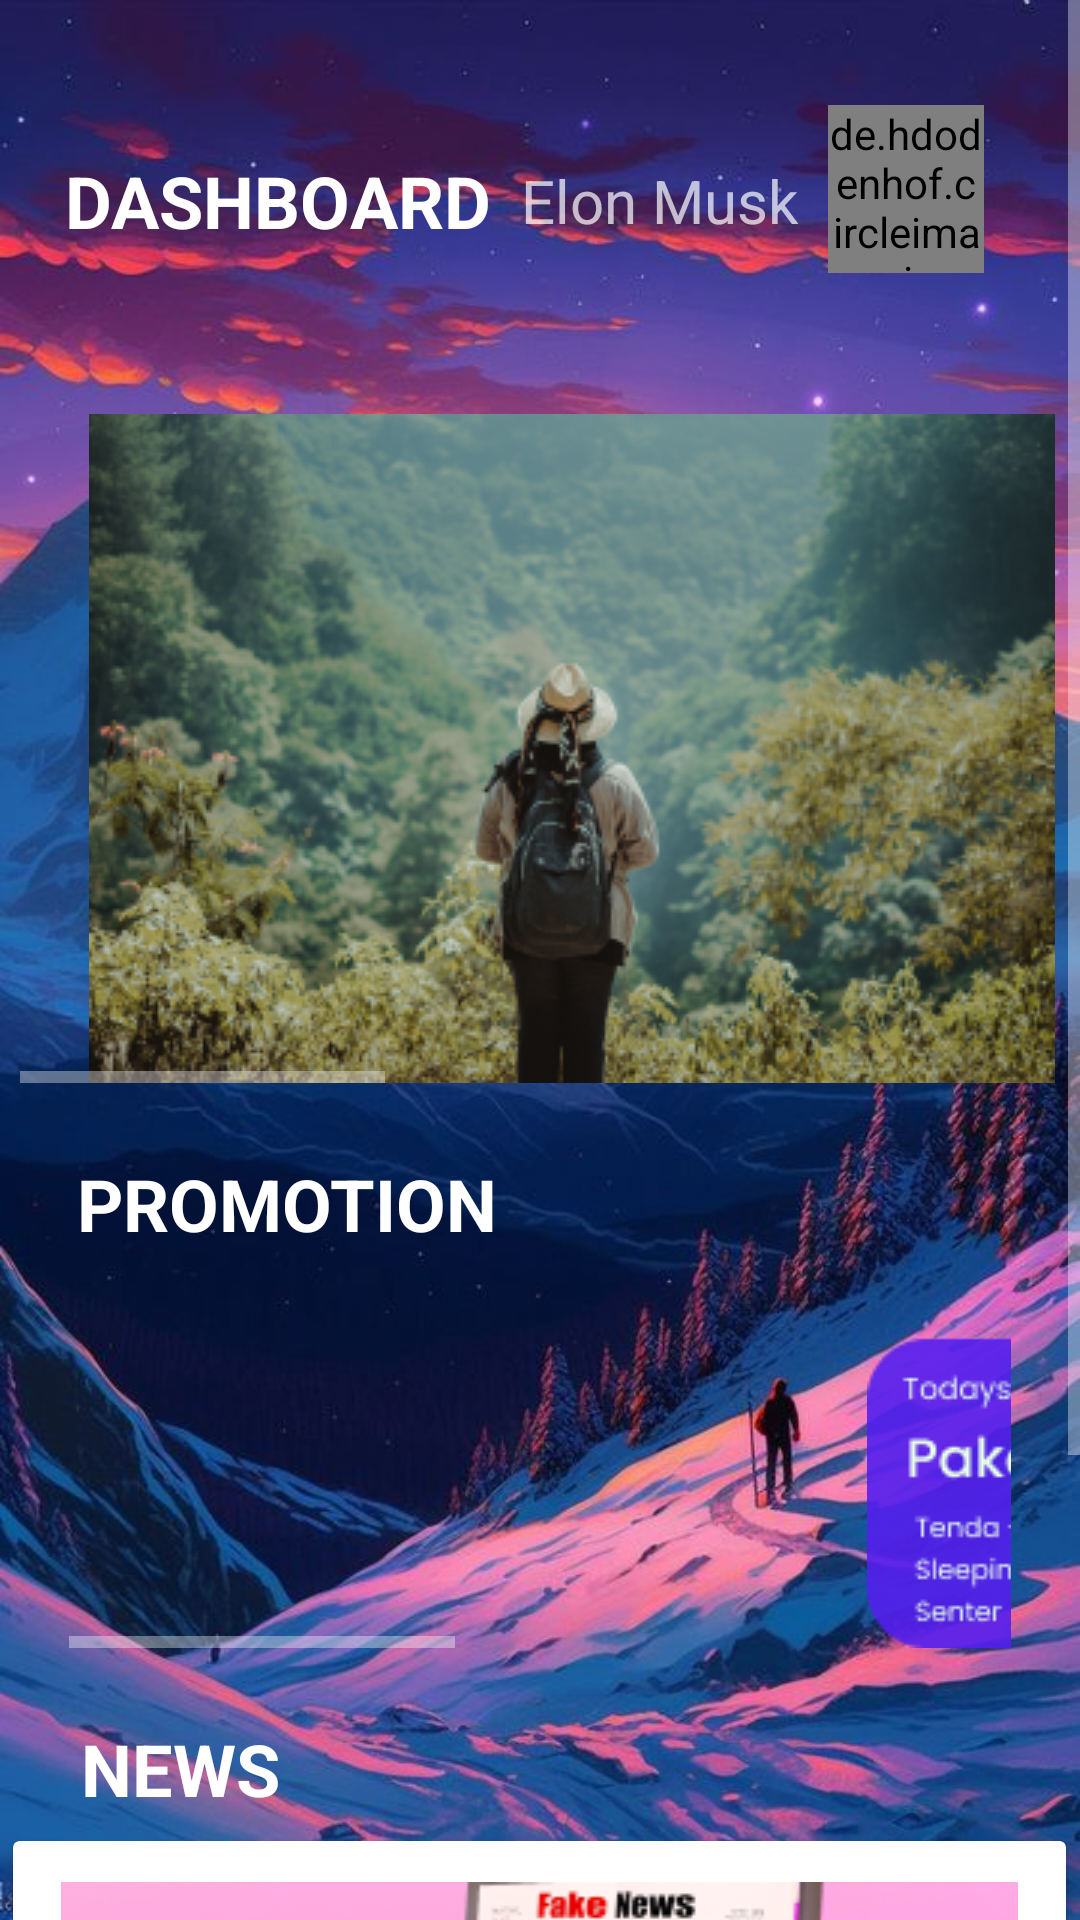

Here is an Android app screen rendered from its layout file. Give the layout XML and the strings, colors and styles it references.
<!-- AndroidManifest.xml: application theme Theme.OutdoorGear -->
<!-- res/layout/fragment_home.xml -->
<?xml version="1.0" encoding="utf-8"?>
<ScrollView
    xmlns:android="http://schemas.android.com/apk/res/android"
    xmlns:app="http://schemas.android.com/apk/res-auto"
    xmlns:tools="http://schemas.android.com/tools"
    android:layout_width="match_parent"
    android:layout_height="match_parent"
    android:background="@drawable/pagebg2"
    tools:context=".HomeFragment">


    <androidx.constraintlayout.widget.ConstraintLayout
        android:layout_width="match_parent"
        android:layout_height="match_parent">



        <de.hdodenhof.circleimageview.CircleImageView
            android:id="@+id/profile_id"
            android:layout_width="52dp"
            android:layout_height="56dp"
            android:layout_marginTop="35dp"
            android:layout_marginEnd="32dp"
            android:src="@drawable/ellipse_1"
            app:layout_constraintEnd_toEndOf="parent"
            app:layout_constraintHorizontal_bias="1.0"
            app:layout_constraintStart_toStartOf="parent"
            app:layout_constraintTop_toTopOf="parent" />

        <TextView
            android:id="@+id/DASBOARD"
            android:layout_width="wrap_content"
            android:layout_height="wrap_content"
            android:text="DASHBOARD"
            android:textColor="@color/white"
            android:textSize="24dp"
            android:textStyle="bold"
            app:layout_constraintBottom_toBottomOf="@+id/profile_id"
            app:layout_constraintEnd_toStartOf="@+id/profile_id"
            app:layout_constraintHorizontal_bias="0.161"
            app:layout_constraintStart_toStartOf="parent"
            app:layout_constraintTop_toTopOf="@+id/profile_id"
            app:layout_constraintVertical_bias="0.666" />

        <TextView
            android:id="@+id/elonmusk"
            android:layout_width="wrap_content"
            android:layout_height="wrap_content"
            android:layout_marginStart="10dp"
            android:text="@string/elon_musk"
            android:textSize="20sp"
            app:layout_constraintBottom_toBottomOf="@+id/DASBOARD"
            app:layout_constraintStart_toEndOf="@+id/DASBOARD"
            app:layout_constraintTop_toTopOf="@+id/DASBOARD" />

        <HorizontalScrollView
            android:id="@+id/horizontalScrollView"
            android:layout_width="347dp"
            android:layout_height="270dp"
            app:layout_constraintEnd_toEndOf="parent"
            app:layout_constraintStart_toStartOf="parent"
            app:layout_constraintTop_toBottomOf="@+id/profile_id">


            <GridLayout
                android:id="@+id/grid_layout"
                android:layout_width="347dp"
                android:layout_height="270dp"
                android:layout_marginHorizontal="23dp"
                android:layout_marginTop="24dp"
                android:columnCount="3"
                android:rowCount="1"
                app:layout_constraintBottom_toBottomOf="parent"
                app:layout_constraintEnd_toEndOf="parent"
                app:layout_constraintHorizontal_bias="0.505"
                app:layout_constraintStart_toStartOf="parent"
                app:layout_constraintTop_toBottomOf="@+id/profile_id"
                app:layout_constraintVertical_bias="0.38">


                <LinearLayout
                    android:layout_width="match_parent"
                    android:layout_height="match_parent"
                    android:gravity="center">

                    <ImageView
                        android:layout_width="322dp"
                        android:layout_height="224dp"
                        android:src="@drawable/female_standing_hill_looking_jungle_1" />

                </LinearLayout>

                <LinearLayout
                    android:layout_width="match_parent"
                    android:layout_height="match_parent"
                    android:gravity="center">

                    <ImageView
                        android:layout_width="322dp"
                        android:layout_height="224dp"
                        android:src="@drawable/intro3" />

                </LinearLayout>

                <LinearLayout
                    android:layout_width="match_parent"
                    android:layout_height="match_parent"
                    android:gravity="center">

                    <ImageView
                        android:layout_width="322dp"
                        android:layout_height="224dp"
                        android:src="@drawable/foto_scrol_1" />

                </LinearLayout>
            </GridLayout>
        </HorizontalScrollView>

        <TextView
            android:id="@+id/textView2"
            android:layout_width="wrap_content"
            android:layout_height="wrap_content"
            android:layout_marginTop="24dp"
            android:text="PROMOTION"
            android:textColor="@color/white"
            android:textSize="24dp"
            android:textStyle="normal|bold"
            app:layout_constraintEnd_toEndOf="parent"
            app:layout_constraintHorizontal_bias="0.117"
            app:layout_constraintStart_toStartOf="parent"
            app:layout_constraintTop_toBottomOf="@+id/horizontalScrollView" />

        <HorizontalScrollView
            android:id="@+id/horizontalpaket"
            android:layout_width="match_parent"
            android:layout_height="0dp"
            android:layout_marginHorizontal="23dp"
            app:layout_constraintTop_toBottomOf="@+id/textView2">

            <GridLayout
                android:id="@+id/grid_layout_2"
                android:layout_width="match_parent"
                android:layout_height="wrap_content"
                android:layout_marginHorizontal="16dp"
                android:columnCount="3"
                android:rowCount="1"

                app:layout_constraintBottom_toBottomOf="parent"
                app:layout_constraintEnd_toEndOf="parent"
                app:layout_constraintStart_toStartOf="parent"
                app:layout_constraintTop_toBottomOf="@+id/textView2">

                <LinearLayout
                    android:layout_width="250dp"
                    android:layout_height="match_parent"
                    android:layout_row="0"
                    android:layout_column="0"
                    android:orientation="horizontal">

                    <ImageButton
                        android:id="@+id/fullpack"
                        android:layout_width="216dp"
                        android:layout_height="132dp"
                        android:layout_row="0"
                        android:layout_column="0"
                        android:background="@android:color/transparent"
                        android:src="@drawable/fullpack" />
                </LinearLayout>

                <LinearLayout
                    android:layout_width="250dp"
                    android:layout_height="match_parent"
                    android:orientation="horizontal">

                    <ImageButton
                        android:id="@+id/hedon"
                        android:layout_width="216dp"
                        android:layout_height="132dp"
                        android:layout_row="0"
                        android:layout_column="0"
                        android:background="@android:color/transparent"
                        android:src="@drawable/hedon" />
                </LinearLayout>
                <LinearLayout
                    android:layout_width="250dp"
                    android:layout_height="match_parent"
                    android:orientation="horizontal">

                    <ImageButton
                        android:id="@+id/ceria"
                        android:layout_width="216dp"
                        android:layout_height="132dp"
                        android:layout_row="0"
                        android:layout_column="0"
                        android:background="@android:color/transparent"
                        android:src="@drawable/ceria" />
                </LinearLayout>
            </GridLayout>
        </HorizontalScrollView>

        <TextView
            android:id="@+id/news"
            android:layout_width="wrap_content"
            android:layout_height="wrap_content"
            android:layout_marginTop="24dp"
            android:text="NEWS"
            android:textColor="@color/white"
            android:textSize="24dp"
            android:textStyle="normal|bold"
            app:layout_constraintEnd_toEndOf="parent"
            app:layout_constraintHorizontal_bias="0.092"
            app:layout_constraintStart_toStartOf="parent"
            app:layout_constraintTop_toBottomOf="@+id/horizontalpaket" />

        <androidx.cardview.widget.CardView
            android:id="@+id/newsid"
            android:layout_width="351dp"
            android:layout_height="156dp"
            android:layout_marginTop="8dp"
            android:layout_marginBottom="75dp"
            app:cardBackgroundColor="@color/white"
            app:layout_constraintBottom_toBottomOf="parent"
            app:layout_constraintEnd_toEndOf="parent"
            app:layout_constraintHorizontal_bias="0.498"
            app:layout_constraintStart_toStartOf="parent"
            app:layout_constraintTop_toBottomOf="@+id/news">

            <LinearLayout
                android:layout_width="match_parent"
                android:layout_height="match_parent"
                android:layout_gravity="center"
                android:layout_marginHorizontal="16dp"
                android:layout_marginVertical="10dp">

                <ImageView
                    android:layout_width="match_parent"
                    android:layout_height="match_parent"
                    android:src="@drawable/kotak_news" />


            </LinearLayout>
        </androidx.cardview.widget.CardView>
    </androidx.constraintlayout.widget.ConstraintLayout>
</ScrollView>
<!-- resources referenced by this layout -->
<resources>
  <color name="white">#FFFFFFFF</color>
  <!-- drawable ceria: png bitmap (drawable, 38234 bytes) -->
  <!-- drawable ellipse_1: png bitmap (drawable, 6180 bytes) -->
  <!-- drawable female_standing_hill_looking_jungle_1: png bitmap (drawable, 151543 bytes) -->
  <!-- drawable foto_scrol_1: jpg bitmap (drawable, 26918 bytes) -->
  <!-- drawable hedon: png bitmap (drawable, 38975 bytes) -->
  <!-- drawable intro3: png bitmap (drawable, 244658 bytes) -->
  <!-- drawable kotak_news: png bitmap (drawable, 57189 bytes) -->
  <!-- drawable pagebg2: jpg bitmap (drawable, 86551 bytes) -->
  <string name="elon_musk">Elon Musk</string>
  <style name="Theme.OutdoorGear" parent="Theme.MaterialComponents.NoActionBar">
          
          <item name="colorPrimary">@color/lavender</item>
          <item name="colorPrimaryVariant">@color/lavender</item>
          <item name="colorOnPrimary">@color/white</item>
          
          <item name="colorSecondary">@color/teal_200</item>
          <item name="colorSecondaryVariant">@color/teal_700</item>
          <item name="colorOnSecondary">@color/black</item>
          
          <item name="android:statusBarColor">?attr/colorPrimaryVariant</item>
          
      </style>
  <color name="lavender">#8692f7</color>
  <color name="teal_200">#FF03DAC5</color>
  <color name="teal_700">#FF018786</color>
  <color name="black">#FF000000</color>
</resources>
